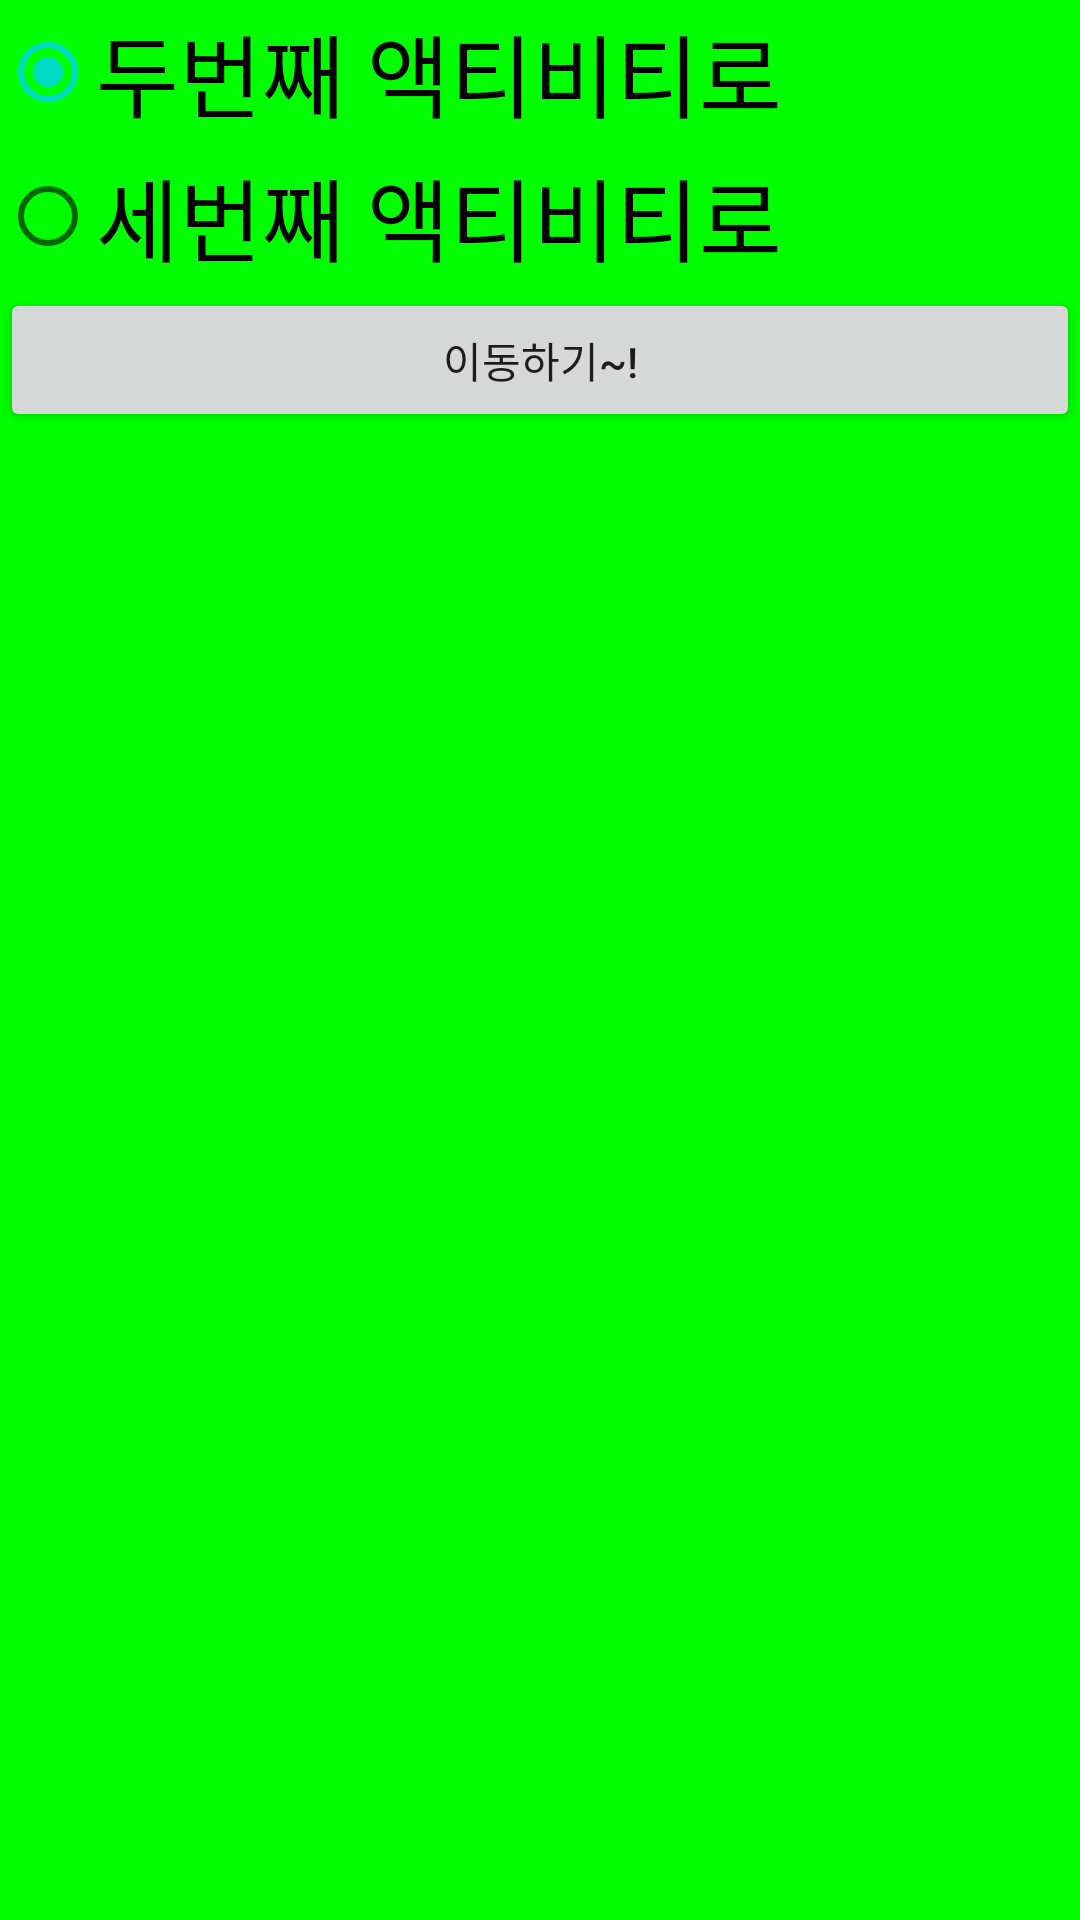

This screen was rendered from an Android layout file. Write that file and the resources it references.
<!-- AndroidManifest.xml: application theme Theme.Ex10_activity_1 -->
<!-- res/layout/activity_main.xml -->
<?xml version="1.0" encoding="utf-8"?>
<LinearLayout
    xmlns:android="http://schemas.android.com/apk/res/android"
    xmlns:app="http://schemas.android.com/apk/res-auto"
    xmlns:tools="http://schemas.android.com/tools"
    android:layout_width="match_parent"
    android:layout_height="match_parent"
    android:orientation="vertical"
    android:background="#00ff00"
    tools:context=".MainActivity">

    <RadioGroup
        android:layout_width="wrap_content"
        android:layout_height="wrap_content">

        <RadioButton
            android:id="@+id/rdoSecond"
            android:layout_width="wrap_content"
            android:layout_height="wrap_content"
            android:text="두번째 액티비티로"
            android:checked="true"
            android:textSize="30dp"/>
        <RadioButton
            android:id="@+id/rdoThird"
            android:layout_width="wrap_content"
            android:layout_height="wrap_content"
            android:text="세번째 액티비티로"
            android:textSize="30dp"/>

    </RadioGroup>

    <Button
        android:id="@+id/btn1"
        android:layout_width="match_parent"
        android:layout_height="wrap_content"
        android:text="이동하기~!"/>

</LinearLayout>
<!-- resources referenced by this layout -->
<resources>
  <style name="Theme.Ex10_activity_1" parent="Theme.MaterialComponents.DayNight.DarkActionBar">
          
          <item name="colorPrimary">@color/purple_500</item>
          <item name="colorPrimaryVariant">@color/purple_700</item>
          <item name="colorOnPrimary">@color/white</item>
          
          <item name="colorSecondary">@color/teal_200</item>
          <item name="colorSecondaryVariant">@color/teal_700</item>
          <item name="colorOnSecondary">@color/black</item>
          
          <item name="android:statusBarColor" tools:targetApi="l">?attr/colorPrimaryVariant</item>
          
      </style>
  <!-- not gathered from this repository: default colours our renderer supplied (Android Studio template values) -->
  <color name="purple_500">#FF6200EE</color>
  <color name="purple_700">#FF3700B3</color>
  <color name="teal_200">#FF03DAC5</color>
  <color name="teal_700">#FF018786</color>
  <color name="black">#FF000000</color>
  <color name="white">#FFFFFFFF</color>
</resources>
